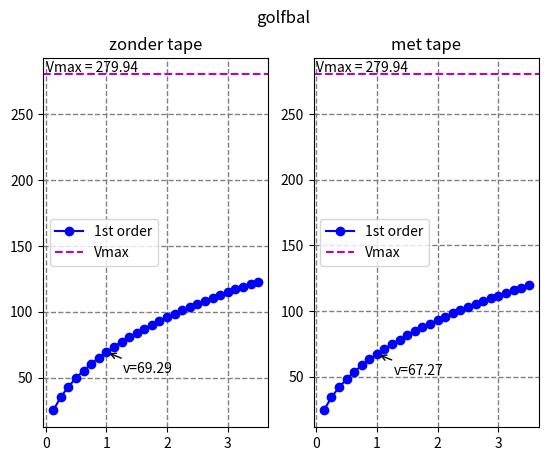

The script that saved this image:
# [redacted]
# gebruikt voor PWS mach 1 ping pong bal
# Dit script maakt een paar figuuren die de mondings snelheid tegen afstand bevat.
# [redacted]
# Deze modellen berekenen de mondingssnelheid van een vacuüm kannon

import numpy as np 
from matplotlib import pyplot as plt

# Vars to edit points/window
xMin = 0
xMax = 3.5
xDelta = 0.125

# wereld constantes
luchtdruk = 1.01325*10**5
dichtheidLucht = 1.293

# waarden lijsten voor de plots
massaList = [45.49*10**-3, 
            48.4*10**-3]
oppList = [1.13*10**-3, 1.13*10**-3]

# vasr maken omdat het moet
massa = 0
oppervlak = 0

x = np.arange(xMin,xMax + xDelta,xDelta) #maak de lijst van x coordinaden die we willen berekenen, de xMax + XDelta is zodat we wel de xMax halen

# TODO: maak into dubble plots\
plt.suptitle("golfbal")

for i in range(1,3):
    plt.subplot(1,2,i)
    if i == 1:
        plt.title("zonder tape")
    else:
        plt.title("met tape")

    # waarden opstellen
    massa = massaList[i - 1]
    oppervlak = oppList[i - 1]

    # bereken de zooi voor het plotten
    Vmax = np.sqrt((1.01325*10**5)/1.293)
    λ = massa/(dichtheidLucht*oppervlak)
    y = Vmax*np.absolute(x/(x+λ)*(1+2*λ/x)**(1/2))

    plt.plot(x, y, color='b', label='1st order', marker = 'o')

    plt.axhline(Vmax, color='m', linestyle='--', label='Vmax')
    plt.annotate("Vmax = " + str(round(Vmax, 2)), xy=(0,Vmax), textcoords='offset points', xytext=(0,2)) # zet anotation bij de Vmax lijn (-15 voor algemeene plot)

    for i in range(len(x)):
        if x[i] == 1.0:
            print("snelheid na 1,0 meter: " + str(round(y[i], 8)))
            plt.annotate("v=" + str(round(y[i], 2)), xy=(x[i],y[i]), textcoords='offset points', xytext=(30,-15), ha='center',arrowprops=dict(arrowstyle="->"))

    plt.legend(loc=6)
    plt.grid(color='gray', linestyle='--', linewidth=1)

#stel legenda op en laat grafiek zien
plt.savefig("fig1.png")
plt.show()
